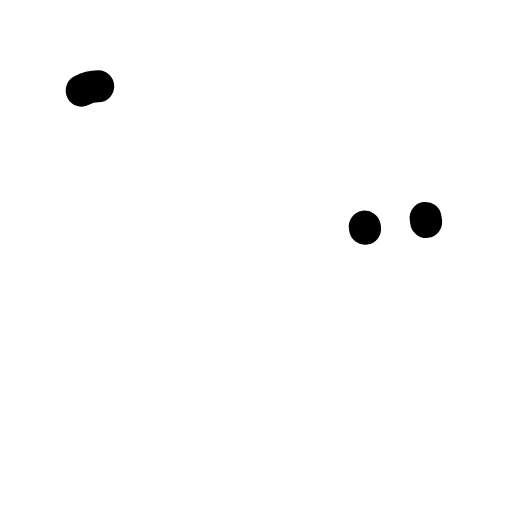
t = 0.00 s
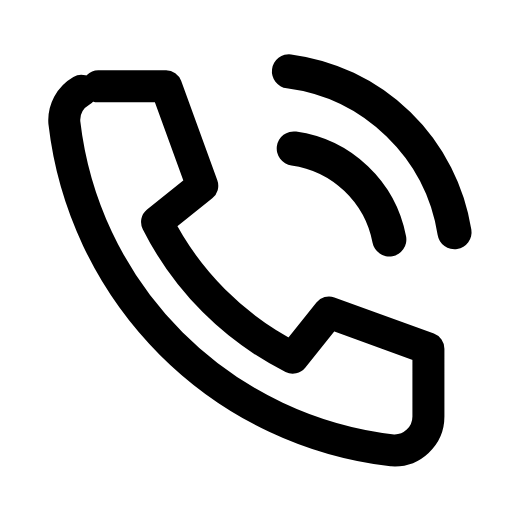
t = 0.31 s
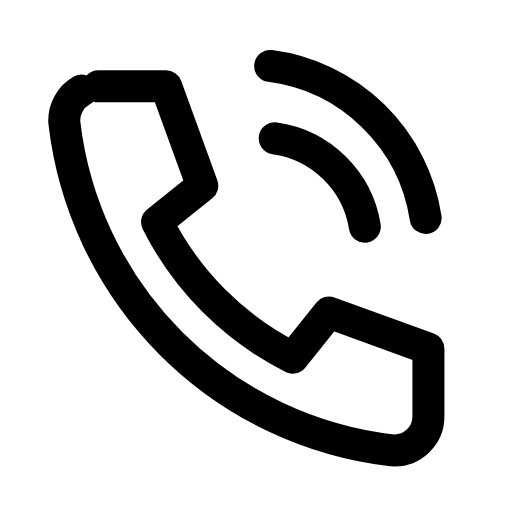
t = 0.63 s
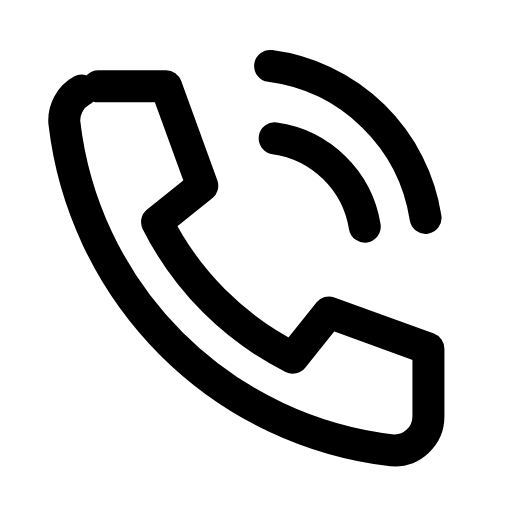
t = 0.93 s
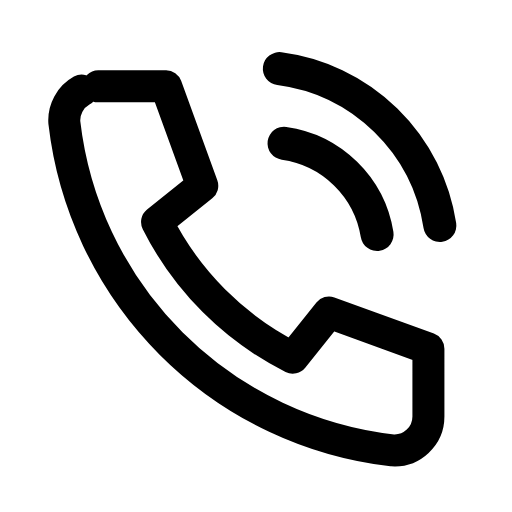
t = 1.27 s
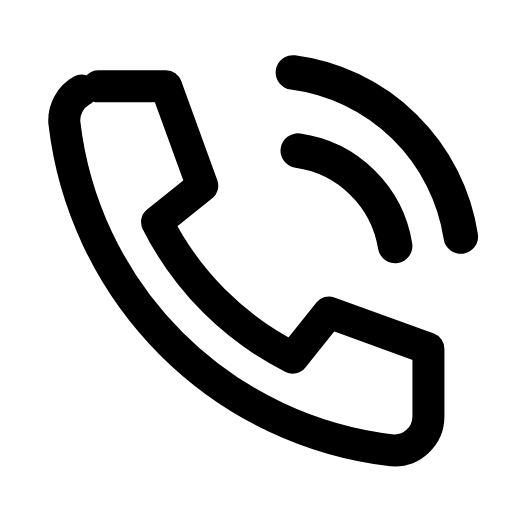
t = 1.39 s

The animated SVG that drew these frames (rendered in a browser with its animation timeline set to each time). Animation: 4 SMIL elements (animate=3,animateTransform=1); one cycle of 1.90 s, repeats indefinitely.

<svg xmlns="http://www.w3.org/2000/svg" width="24" height="24" viewBox="0 0 24 24" fill="none"><g transform="translate(-0.694 -0.724) scale(1.06)"><path stroke="currentColor" stroke-width="1.415" stroke-linecap="round" stroke-linejoin="round" fill="none" d="M5 4.5L8 4.5L9.6 8.9L7.6 10.5A13.5 13.5 0 0 0 13.6 16.5L15.2 14.5L19.6 16.1L19.6 19.1A1.5 1.5 0 0 1 18 20.6A16.5 16.5 0 0 1 3.5 6.1A1.5 1.5 0 0 1 5 4.5Z" pathLength="1" stroke-dasharray="1"><animate attributeName="stroke-dashoffset" values="1;1;0;0;0;0;1;1;1" keyTimes="0;0;0.189;0.45;0.6;0.774;0.9;0.9;1" dur="1.9s" repeatCount="indefinite" calcMode="spline" keySplines="0.16 1 0.3 1;0.16 1 0.3 1;0.16 1 0.3 1;0.16 1 0.3 1;0.16 1 0.3 1;0.16 1 0.3 1;0.16 1 0.3 1;0.16 1 0.3 1"/></path><g><animateTransform attributeName="transform" type="scale" values="1;1;1.08;1;1;1;1;1.08;1;1;1" keyTimes="0;0.135;0.2475;0.36;0.45;0.6;0.66;0.735;0.81;0.9;1" dur="1.9s" repeatCount="indefinite" calcMode="spline" keySplines="0.16 1 0.3 1;0.16 1 0.3 1;0.16 1 0.3 1;0.16 1 0.3 1;0.16 1 0.3 1;0.16 1 0.3 1;0.16 1 0.3 1;0.16 1 0.3 1;0.16 1 0.3 1;0.16 1 0.3 1"/><path stroke="currentColor" stroke-width="1.415" stroke-linecap="round" stroke-linejoin="round" fill="none" d="M12.6 3.6A8 8 0 0 1 19.5 10.5" pathLength="1" stroke-dasharray="1"><animate attributeName="stroke-dashoffset" values="1;1;0;0;0;0;1;1;1" keyTimes="0;0.0315;0.2205;0.45;0.6;0.753;0.879;0.9;1" dur="1.9s" repeatCount="indefinite" calcMode="spline" keySplines="0.16 1 0.3 1;0.16 1 0.3 1;0.16 1 0.3 1;0.16 1 0.3 1;0.16 1 0.3 1;0.16 1 0.3 1;0.16 1 0.3 1;0.16 1 0.3 1"/></path><path stroke="currentColor" stroke-width="1.415" stroke-linecap="round" stroke-linejoin="round" fill="none" d="M12.8 6.8A4.7 4.7 0 0 1 16.8 10.8" pathLength="1" stroke-dasharray="1"><animate attributeName="stroke-dashoffset" values="1;1;0;0;0;0;1;1;1" keyTimes="0;0.063;0.252;0.45;0.6;0.732;0.858;0.9;1" dur="1.9s" repeatCount="indefinite" calcMode="spline" keySplines="0.16 1 0.3 1;0.16 1 0.3 1;0.16 1 0.3 1;0.16 1 0.3 1;0.16 1 0.3 1;0.16 1 0.3 1;0.16 1 0.3 1;0.16 1 0.3 1"/></path></g></g></svg>
